Run: headless pygame with SDL's dummy video driver; simulated clock (each Clock.tick advances the game by its frame time, no real sleeping); random seed 0; keys injected as events and as key.get_pressed() state; no mouse input.
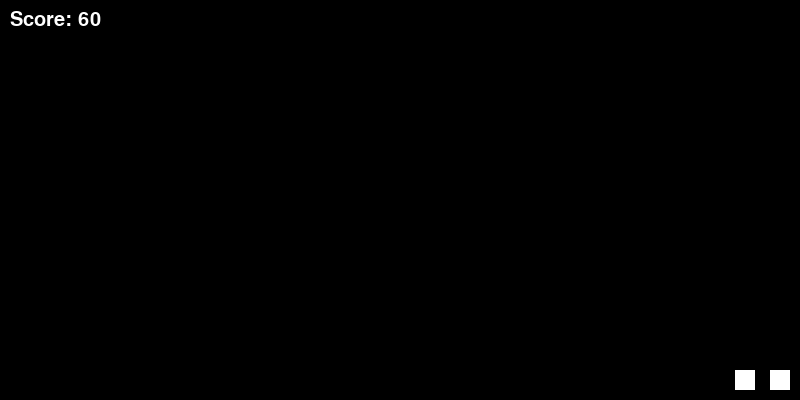
Frame 1 of 3 · flips 1–60 · no input
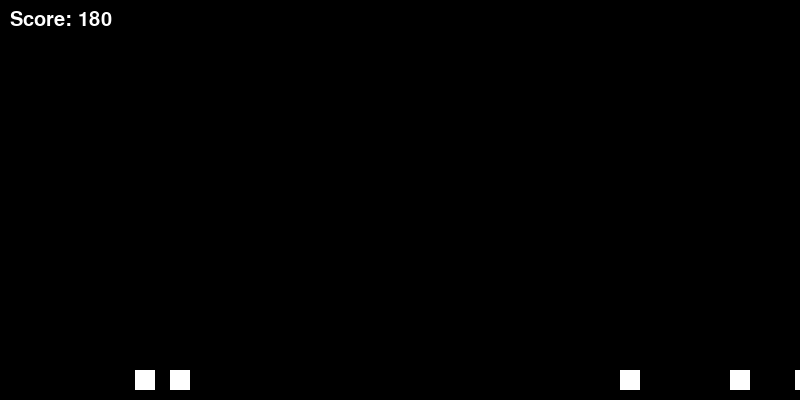
Frame 2 of 3 · flips 61–180 · tapped SPACE, RETURN · held RIGHT (→), D
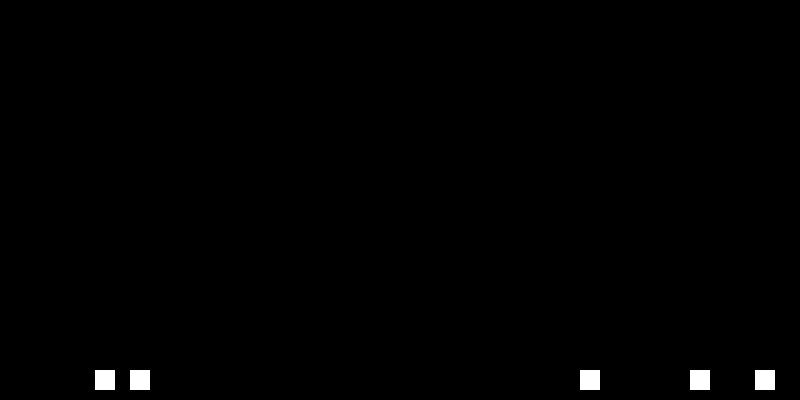
Frame 3 of 3 · flips 181–300 · held DOWN (↓), S (game ended)

The pygame program that drew these frames:

import pygame
import sys
import random

# Khởi tạo Pygame
pygame.init()

# Cài đặt kích thước cửa sổ
width, height = 800, 400
screen = pygame.display.set_mode((width, height))
pygame.display.set_caption("T-Rex Game")

# Màu sắc
white = (255, 255, 255)
black = (0, 0, 0)

# T-Rex
trex_size = 50
trex_x = 50
trex_y = height - trex_size - 10
trex_speed = 5

# Cactus
cactus_size = 20
cactus_speed = 5
cactus_frequency = 25
cacti = []

# Clock
clock = pygame.time.Clock()

# Điểm số
score = 0
font = pygame.font.SysFont(None, 30)

def draw_trex(x, y):
    pygame.draw.rect(screen, white, [x, y, trex_size, trex_size])

def draw_cactus(x, y):
    pygame.draw.rect(screen, white, [x, y, cactus_size, cactus_size])

def display_score(score):
    score_display = font.render("Score: " + str(score), True, white)
    screen.blit(score_display, (10, 10))

# Vòng lặp chính
while True:
    for event in pygame.event.get():
        if event.type == pygame.QUIT:
            pygame.quit()
            sys.exit()

    keys = pygame.key.get_pressed()
    if keys[pygame.K_SPACE] and trex_y == height - trex_size - 10:
        trex_y -= 100

    trex_y += 5  # Gravitational pull

    screen.fill(black)

    # Generate cactus
    if random.randint(1, cactus_frequency) == 1:
        cacti.append([width, height - cactus_size - 10])

    # Move and draw cacti
    for cactus in cacti:
        cactus[0] -= cactus_speed
        draw_cactus(cactus[0], cactus[1])

    # Move and draw T-Rex
    draw_trex(trex_x, trex_y)

    # Check for collisions
    for cactus in cacti:
        if trex_x < cactus[0] < trex_x + trex_size and trex_y + trex_size > cactus[1]:
            pygame.quit()
            sys.exit()

    # Remove cacti that are off-screen
    cacti = [cactus for cactus in cacti if cactus[0] > 0]

    # Update score
    score += 1

    # Display score
    display_score(score)

    pygame.display.flip()
    clock.tick(30)
